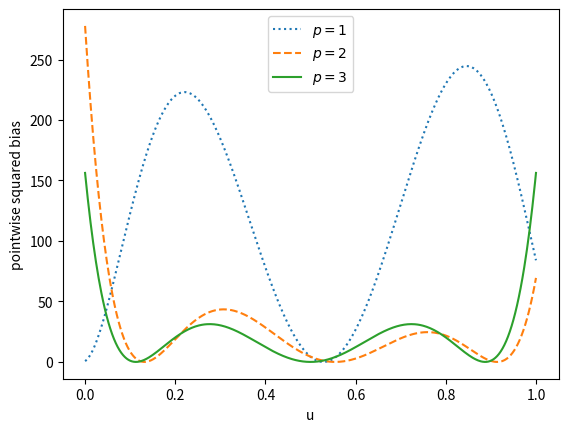

This chart was generated by the following Python code:
"""
Chapter 2 - Statistical Learning
Exercise 12

Notes: notes/ch02-statistical-learning/exercises.md

Reproduce Figure 2.17: the large-sample pointwise squared bias of the
learner for p in {1, 2, 3} in the polynomial regression running example
(Example 2.1 / 2.2). The bias is zero for p >= 4.
"""

import numpy as np
import matplotlib.pyplot as plt

# true model h*(u) = beta_star[0] + beta_star[1]*u + beta_star[2]*u^2 + beta_star[3]*u^3
beta_star = np.array([10, -140, 400, -250])

# large-sample least-squares coefficients within each restricted class H_p,
# from equation (2.18) in the book
beta_p = {
    1: np.array([65 / 6]),
    2: np.array([-20 / 3, 35]),
    3: np.array([-5 / 2, 10, 25]),
}

u = np.linspace(0, 1, 500)
h_star = beta_star[0] + beta_star[1] * u + beta_star[2] * u ** 2 + beta_star[3] * u ** 3

styles = {1: ':', 2: '--', 3: '-'}

plt.figure()
for p in [1, 2, 3]:
    coeffs = beta_p[p]
    h_p = sum(coeffs[i] * u ** i for i in range(len(coeffs)))
    bias_sq = (h_p - h_star) ** 2
    print(f'p = {p}: max pointwise squared bias = {np.max(bias_sq):.4f}')
    plt.plot(u, bias_sq, styles[p], label=f'$p={p}$')

plt.xlabel('u')
plt.ylabel('pointwise squared bias')
plt.legend()
plt.show()
